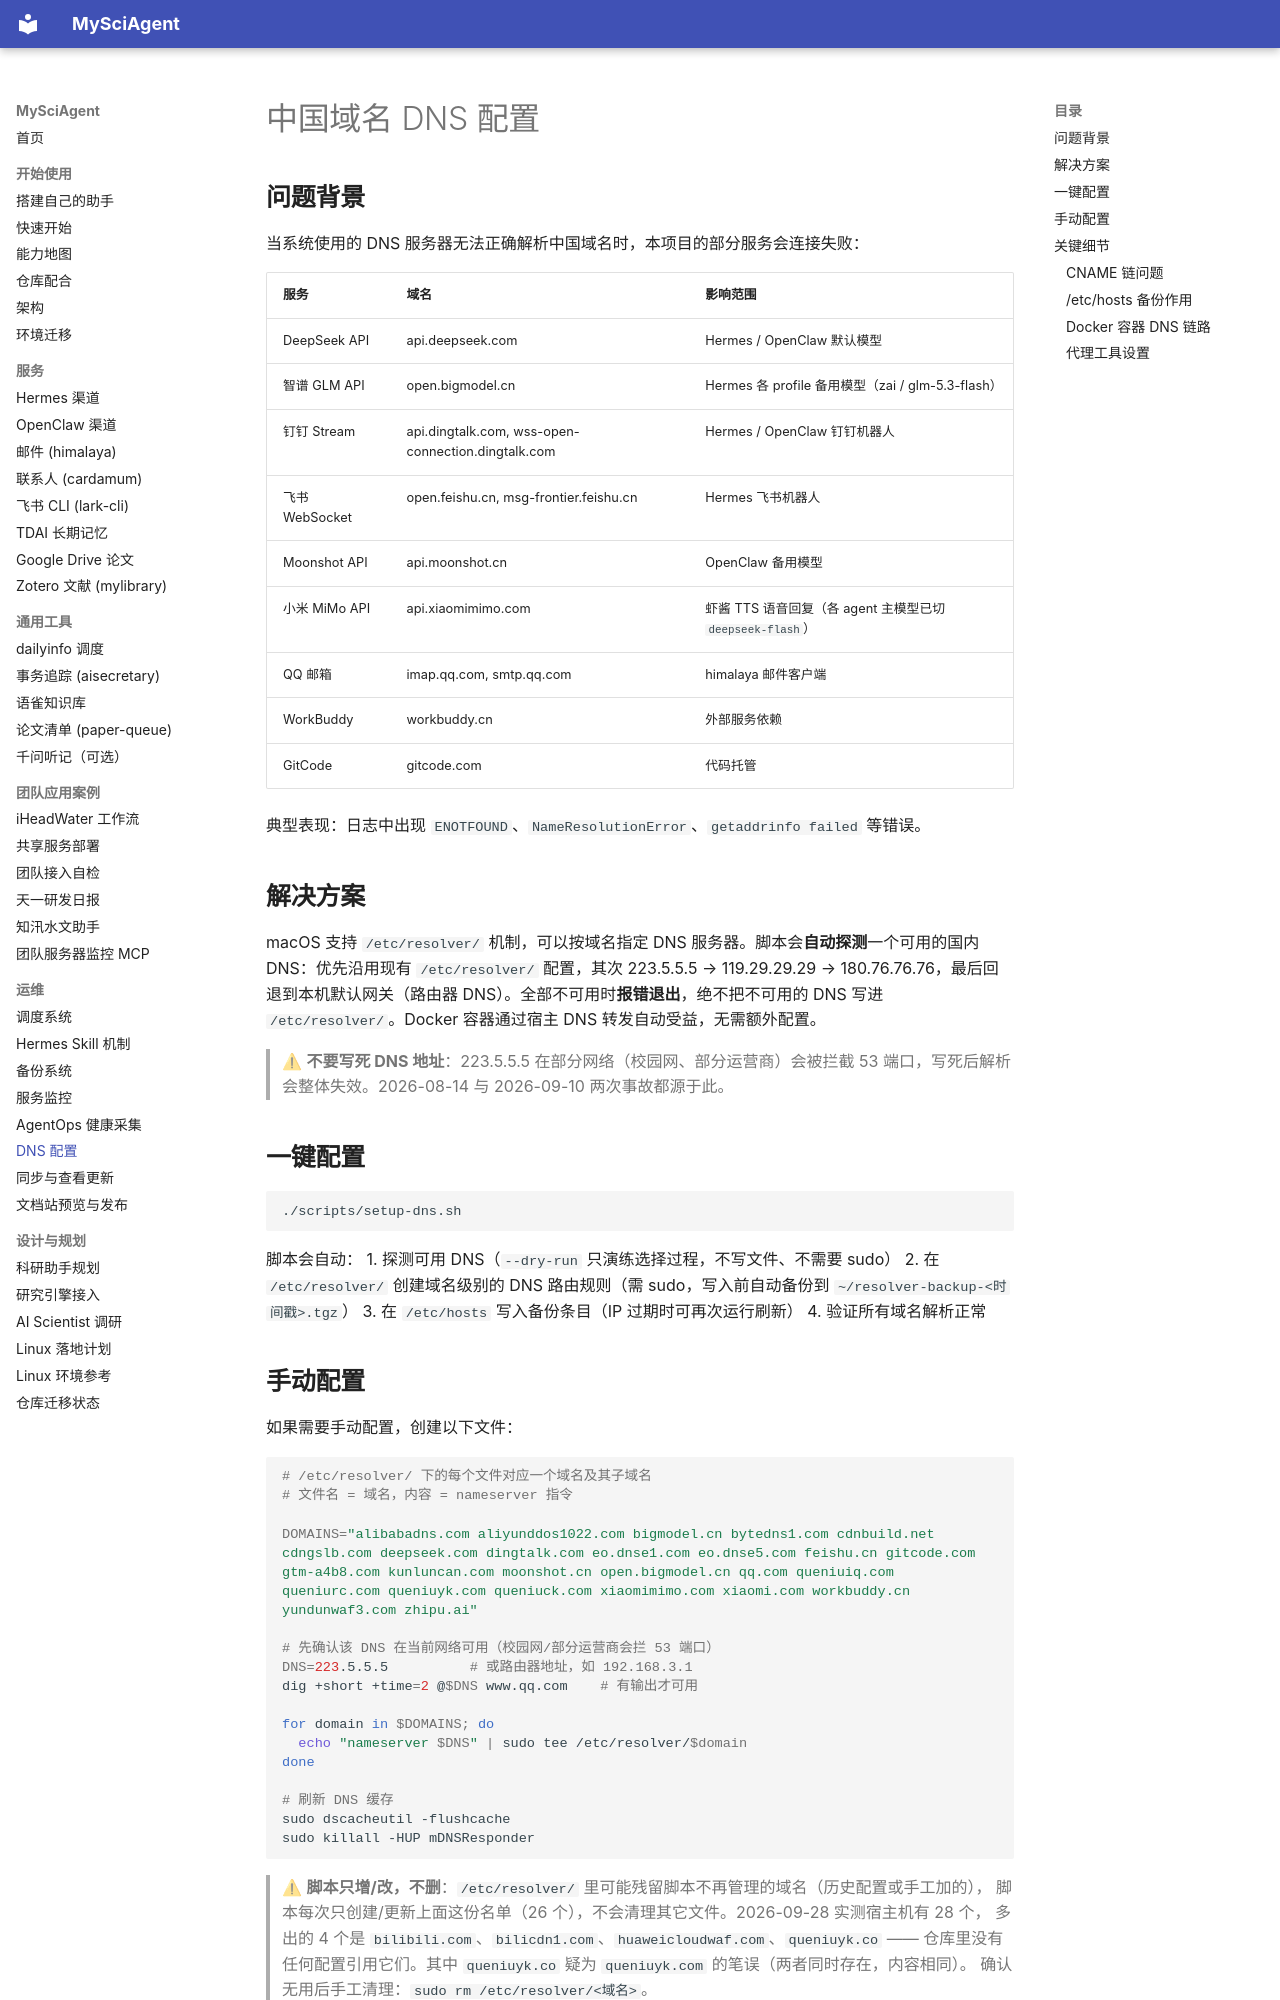

repository: zhuanglaihong/mysciagent · page: dns-setup/index.html · generator: mkdocs

# 中国域名 DNS 配置

## 问题背景

当系统使用的 DNS 服务器无法正确解析中国域名时，本项目的部分服务会连接失败：

| 服务 | 域名 | 影响范围 |
|------|------|----------|
| DeepSeek API | api.deepseek.com | Hermes / OpenClaw 默认模型 |
| 智谱 GLM API | open.bigmodel.cn | Hermes 各 profile 备用模型（zai / glm-5.3-flash） |
| 钉钉 Stream | api.dingtalk.com, wss-open-connection.dingtalk.com | Hermes / OpenClaw 钉钉机器人 |
| 飞书 WebSocket | open.feishu.cn, msg-frontier.feishu.cn | Hermes 飞书机器人 |
| Moonshot API | api.moonshot.cn | OpenClaw 备用模型 |
| 小米 MiMo API | api.xiaomimimo.com | 虾酱 TTS 语音回复（各 agent 主模型已切 `deepseek-flash`） |
| QQ 邮箱 | imap.qq.com, smtp.qq.com | himalaya 邮件客户端 |
| WorkBuddy | workbuddy.cn | 外部服务依赖 |
| GitCode | gitcode.com | 代码托管 |

典型表现：日志中出现 `ENOTFOUND`、`NameResolutionError`、`getaddrinfo failed` 等错误。

## 解决方案

macOS 支持 `/etc/resolver/` 机制，可以按域名指定 DNS 服务器。脚本会**自动探测**一个可用的国内 DNS：优先沿用现有 `/etc/resolver/` 配置，其次 223.5.5.5 → 119.29.29.29 → 180.76.76.76，最后回退到本机默认网关（路由器 DNS）。全部不可用时**报错退出**，绝不把不可用的 DNS 写进 `/etc/resolver/`。Docker 容器通过宿主 DNS 转发自动受益，无需额外配置。

> ⚠ **不要写死 DNS 地址**：223.5.5.5 在部分网络（校园网、部分运营商）会被拦截 53 端口，写死后解析会整体失效。2026-08-14 与 2026-09-10 两次事故都源于此。

## 一键配置

```bash
./scripts/setup-dns.sh
```

脚本会自动：
1. 探测可用 DNS（`--dry-run` 只演练选择过程，不写文件、不需要 sudo）
2. 在 `/etc/resolver/` 创建域名级别的 DNS 路由规则（需 sudo，写入前自动备份到 `~/resolver-backup-<时间戳>.tgz`）
3. 在 `/etc/hosts` 写入备份条目（IP 过期时可再次运行刷新）
4. 验证所有域名解析正常
